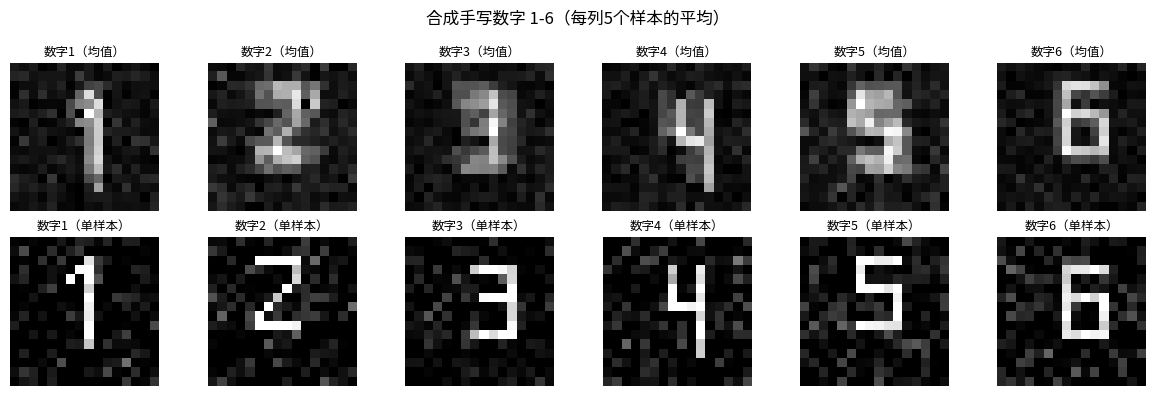

Write Python code to recreate this figure. (Note: this script raises an exception after producing the figure.)
"""
==============================================================
第3章 第3节：数字识别实战 —— 识别手写数字 1-6
==============================================================

【为什么需要它？】
学了一堆理论，现在来做一个真实的端到端项目！
从数据生成 → 模型构建 → 训练 → 评估 → 可视化卷积核

这个文件整合了前两章的所有知识：
  - 第0章：数学（卷积、梯度、链式法则）
  - 第2章：神经网络（反向传播、优化器）
  - 第3章：卷积层、池化层

纯 numpy 实现，不用 PyTorch/TensorFlow！

【存在理由】
解决问题：如何让计算机"看懂"手写数字？
核心思想：用卷积提取局部特征，用全连接做分类
==============================================================
"""

import numpy as np
import matplotlib.pyplot as plt

np.random.seed(42)

# ============================================================
# Part 1: 生成合成数字数据集（1-6）
# ============================================================
print("=" * 50)
print("Part 1: 生成手写数字数据集（1-6）")
print("=" * 50)

"""
因为我们不用外部库，自己合成数字图像：
  - 每个数字用像素模板表示（16×16 的格子）
  - 加入高斯噪声模拟手写的不规则性
  - 随机旋转/平移增加多样性
"""

# 16×16 像素的数字模板（1=墨水，0=空白）
DIGIT_TEMPLATES = {}

def make_template(pixels, size=16):
    """将(row, col)像素点转为图像"""
    img = np.zeros((size, size))
    for r, c in pixels:
        if 0 <= r < size and 0 <= c < size:
            img[r, c] = 1.0
    return img

# 数字1：竖线
ones = [(r, 8) for r in range(3, 13)] + [(4, 7), (5, 6)]
DIGIT_TEMPLATES[1] = make_template(ones)

# 数字2：顶弧 + 对角 + 底横
twos = ([(3, c) for c in range(6, 11)] +  # 顶横
        [(4, 10), (5, 10), (6, 9)] +        # 右侧
        [(7, 8), (8, 7), (9, 6)] +          # 对角
        [(10, c) for c in range(6, 11)])    # 底横
DIGIT_TEMPLATES[2] = make_template(twos)

# 数字3：两个弯弧
threes = ([(3, c) for c in range(6, 11)] +
          [(4, 10), (5, 10), (6, 9)] +
          [(6, c) for c in range(7, 11)] +
          [(7, 10), (8, 10), (9, 10)] +
          [(10, c) for c in range(6, 11)])
DIGIT_TEMPLATES[3] = make_template(threes)

# 数字4：竖 + 横 + 竖
fours = ([(r, 10) for r in range(3, 13)] +   # 右竖
         [(r, 7) for r in range(3, 8)] +      # 左竖（上半）
         [(7, c) for c in range(7, 11)])       # 横
DIGIT_TEMPLATES[4] = make_template(fours)

# 数字5：顶横 + 左竖 + 中横 + 右竖 + 底横
fives = ([(3, c) for c in range(6, 11)] +    # 顶横
         [(r, 6) for r in range(3, 7)] +      # 左竖（上）
         [(6, c) for c in range(6, 11)] +     # 中横
         [(7, 10), (8, 10), (9, 10)] +        # 右竖（下）
         [(10, c) for c in range(6, 11)])     # 底横
DIGIT_TEMPLATES[5] = make_template(fives)

# 数字6：顶横 + 左竖 + 中横 + 右竖（下）+ 底横
sixes = ([(3, c) for c in range(6, 11)] +    # 顶横
         [(r, 6) for r in range(3, 11)] +     # 左竖（全）
         [(6, c) for c in range(6, 11)] +     # 中横
         [(7, 10), (8, 10), (9, 10)] +        # 右竖（下）
         [(10, c) for c in range(6, 11)])     # 底横
DIGIT_TEMPLATES[6] = make_template(sixes)

def generate_digit(digit, noise=0.15, size=16):
    """在模板基础上加噪声，模拟手写"""
    template = DIGIT_TEMPLATES[digit].copy()

    # 高斯噪声
    noisy = template + np.random.randn(size, size) * noise

    # 随机小幅平移（-1到1像素）
    shift_r = np.random.randint(-1, 2)
    shift_c = np.random.randint(-1, 2)
    noisy = np.roll(np.roll(noisy, shift_r, axis=0), shift_c, axis=1)

    # 裁剪到[0,1]
    noisy = np.clip(noisy, 0, 1)
    return noisy

def generate_dataset(n_per_class=200, size=16, noise=0.15):
    """生成完整数据集"""
    X_list, y_list = [], []
    for digit in range(1, 7):  # 1-6
        for _ in range(n_per_class):
            img = generate_digit(digit, noise=noise, size=size)
            X_list.append(img.reshape(1, size, size))  # (1, H, W) = (通道,高,宽)
            y_list.append(digit - 1)  # 类别 0-5

    X = np.array(X_list)  # (N, 1, 16, 16)
    y = np.array(y_list)  # (N,)

    # 打乱
    idx = np.random.permutation(len(X))
    X, y = X[idx], y[idx]

    # 8:1:1 分割
    n = len(X)
    n_train = int(n * 0.8)
    n_val = int(n * 0.1)
    return (X[:n_train], y[:n_train],
            X[n_train:n_train+n_val], y[n_train:n_train+n_val],
            X[n_train+n_val:], y[n_train+n_val:])

X_train, y_train, X_val, y_val, X_test, y_test = generate_dataset(n_per_class=200)
print(f"数据集生成：")
print(f"  训练集：{X_train.shape}，{len(y_train)} 个样本")
print(f"  验证集：{X_val.shape}，{len(y_val)} 个样本")
print(f"  测试集：{X_test.shape}，{len(y_test)} 个样本")
print(f"  类别分布：{[np.sum(y_train==c) for c in range(6)]}")

# 可视化部分数据
fig, axes = plt.subplots(2, 6, figsize=(12, 4))
fig.suptitle('合成手写数字 1-6（每列5个样本的平均）', fontsize=12)
for digit_idx, digit in enumerate(range(1, 7)):
    samples = X_train[y_train == digit-1][:5]
    axes[0][digit_idx].imshow(np.mean(samples, axis=0).reshape(16, 16), cmap='gray')
    axes[0][digit_idx].set_title(f'数字{digit}（均值）', fontsize=9)
    axes[0][digit_idx].axis('off')

    axes[1][digit_idx].imshow(samples[0].reshape(16, 16), cmap='gray')
    axes[1][digit_idx].set_title(f'数字{digit}（单样本）', fontsize=9)
    axes[1][digit_idx].axis('off')

plt.tight_layout()
plt.savefig('03_cnn/digit_dataset.png', dpi=100, bbox_inches='tight')
print("图片已保存：03_cnn/digit_dataset.png")
plt.show()

# ============================================================
# Part 2: 构建 CNN（使用第2节实现的层）
# ============================================================
print("\n" + "=" * 50)
print("Part 2: 构建 CNN 模型")
print("=" * 50)

"""
网络结构：
  输入：(batch, 1, 16, 16)

  Conv(8 filters, 3×3, pad=1) → ReLU → MaxPool(2×2)
  → (batch, 8, 8, 8)

  Conv(16 filters, 3×3, pad=1) → ReLU → MaxPool(2×2)
  → (batch, 16, 4, 4)

  Flatten → (batch, 256)

  FC(256 → 64) → ReLU
  → (batch, 64)

  FC(64 → 6) → Softmax
  → (batch, 6)
"""

def relu(x):
    return np.maximum(0, x)

def relu_backward(d_out, cache_x):
    return d_out * (cache_x > 0)

def softmax(x):
    shifted = x - x.max(axis=1, keepdims=True)
    exp_x = np.exp(shifted)
    return exp_x / exp_x.sum(axis=1, keepdims=True)

def cross_entropy_loss(probs, y_true):
    n = len(y_true)
    return -np.mean(np.log(probs[np.arange(n), y_true] + 1e-8))

# --- 卷积层 ---
def conv_forward(X, W, b, stride=1, pad=0):
    """
    X: (N, C_in, H, W)
    W: (C_out, C_in, kH, kW)
    b: (C_out,)
    """
    N, C_in, H, W_size = X.shape
    C_out, _, kH, kW = W.shape

    if pad > 0:
        X_padded = np.pad(X, ((0,0),(0,0),(pad,pad),(pad,pad)), mode='constant')
    else:
        X_padded = X

    out_H = (H + 2*pad - kH) // stride + 1
    out_W = (W_size + 2*pad - kW) // stride + 1

    # im2col：将每个感受野展开为列向量，加速矩阵运算
    output = np.zeros((N, C_out, out_H, out_W))

    for n in range(N):
        for f in range(C_out):
            for i in range(out_H):
                for j in range(out_W):
                    patch = X_padded[n, :, i*stride:i*stride+kH, j*stride:j*stride+kW]
                    output[n, f, i, j] = np.sum(patch * W[f]) + b[f]

    return output, (X_padded, W, b, stride, pad, X.shape)

def conv_backward(d_out, cache):
    X_padded, W, b, stride, pad, orig_shape = cache
    N, C_in, H, W_size = orig_shape
    C_out, _, kH, kW = W.shape
    _, _, out_H, out_W = d_out.shape

    dX_padded = np.zeros_like(X_padded)
    dW = np.zeros_like(W)
    db = np.zeros_like(b)

    for n in range(N):
        for f in range(C_out):
            for i in range(out_H):
                for j in range(out_W):
                    patch = X_padded[n, :, i*stride:i*stride+kH, j*stride:j*stride+kW]
                    dW[f] += d_out[n, f, i, j] * patch
                    dX_padded[n, :, i*stride:i*stride+kH, j*stride:j*stride+kW] += d_out[n, f, i, j] * W[f]
            db[f] += np.sum(d_out[:, f, :, :])

    if pad > 0:
        dX = dX_padded[:, :, pad:-pad, pad:-pad]
    else:
        dX = dX_padded

    return dX, dW, db

def maxpool_forward(X, pool_size=2, stride=2):
    """最大池化"""
    N, C, H, W = X.shape
    out_H = (H - pool_size) // stride + 1
    out_W = (W - pool_size) // stride + 1

    output = np.zeros((N, C, out_H, out_W))
    mask = np.zeros_like(X, dtype=bool)

    for n in range(N):
        for c in range(C):
            for i in range(out_H):
                for j in range(out_W):
                    patch = X[n, c, i*stride:i*stride+pool_size, j*stride:j*stride+pool_size]
                    max_val = np.max(patch)
                    output[n, c, i, j] = max_val
                    # 记录最大值位置（反向传播用）
                    local_mask = (patch == max_val)
                    mask[n, c, i*stride:i*stride+pool_size, j*stride:j*stride+pool_size] |= local_mask

    return output, (mask, X.shape, pool_size, stride)

def maxpool_backward(d_out, cache):
    """最大池化反向：只有最大值位置获得梯度"""
    mask, input_shape, pool_size, stride = cache
    N, C, H, W = input_shape
    _, _, out_H, out_W = d_out.shape

    dX = np.zeros(input_shape)
    for n in range(N):
        for c in range(C):
            for i in range(out_H):
                for j in range(out_W):
                    dX[n, c, i*stride:i*stride+pool_size, j*stride:j*stride+pool_size] += \
                        d_out[n, c, i, j] * mask[n, c, i*stride:i*stride+pool_size, j*stride:j*stride+pool_size]
    return dX

class DigitCNN:
    def __init__(self):
        # Conv1：1→8 通道，3×3
        self.W1 = np.random.randn(8, 1, 3, 3) * np.sqrt(2.0 / (1*3*3))
        self.b1 = np.zeros(8)

        # Conv2：8→16 通道，3×3
        self.W2 = np.random.randn(16, 8, 3, 3) * np.sqrt(2.0 / (8*3*3))
        self.b2 = np.zeros(16)

        # FC1：256→64
        self.W3 = np.random.randn(256, 64) * np.sqrt(2.0 / 256)
        self.b3 = np.zeros(64)

        # FC2：64→6
        self.W4 = np.random.randn(64, 6) * np.sqrt(2.0 / 64)
        self.b4 = np.zeros(6)

        self.cache = {}

    def forward(self, X, y=None):
        # Conv1 → ReLU → MaxPool
        out1, cache1 = conv_forward(X, self.W1, self.b1, stride=1, pad=1)
        relu1 = relu(out1)
        pool1, cache_pool1 = maxpool_forward(relu1, pool_size=2, stride=2)

        # Conv2 → ReLU → MaxPool
        out2, cache2 = conv_forward(pool1, self.W2, self.b2, stride=1, pad=1)
        relu2 = relu(out2)
        pool2, cache_pool2 = maxpool_forward(relu2, pool_size=2, stride=2)

        # Flatten
        N = X.shape[0]
        flat = pool2.reshape(N, -1)  # (N, 16*4*4=256)

        # FC1 → ReLU
        fc1 = flat @ self.W3 + self.b3
        relu3 = relu(fc1)

        # FC2（输出层，不加激活）
        logits = relu3 @ self.W4 + self.b4

        self.cache = {
            'X': X, 'out1': out1, 'relu1': relu1, 'cache1': cache1,
            'cache_pool1': cache_pool1, 'pool1': pool1,
            'out2': out2, 'relu2': relu2, 'cache2': cache2,
            'cache_pool2': cache_pool2, 'pool2': pool2,
            'flat': flat, 'fc1': fc1, 'relu3': relu3,
            'logits': logits, 'N': N
        }

        if y is not None:
            probs = softmax(logits)
            loss = cross_entropy_loss(probs, y)
            return probs, loss
        return softmax(logits)

    def backward(self, y):
        c = self.cache
        N = c['N']

        # Softmax + CrossEntropy 反向
        probs = softmax(c['logits'])
        d_logits = probs.copy()
        d_logits[np.arange(N), y] -= 1
        d_logits /= N

        # FC2 反向
        self.dW4 = c['relu3'].T @ d_logits
        self.db4 = d_logits.sum(axis=0)
        d_relu3 = d_logits @ self.W4.T

        # ReLU3 反向
        d_fc1 = relu_backward(d_relu3, c['fc1'])

        # FC1 反向
        self.dW3 = c['flat'].T @ d_fc1
        self.db3 = d_fc1.sum(axis=0)
        d_flat = d_fc1 @ self.W3.T

        # Flatten 反向
        d_pool2 = d_flat.reshape(c['pool2'].shape)

        # MaxPool2 反向
        d_relu2 = maxpool_backward(d_pool2, c['cache_pool2'])

        # ReLU2 反向
        d_out2 = relu_backward(d_relu2, c['out2'])

        # Conv2 反向
        d_pool1, self.dW2, self.db2 = conv_backward(d_out2, c['cache2'])

        # MaxPool1 反向
        d_relu1 = maxpool_backward(d_pool1, c['cache_pool1'])

        # ReLU1 反向
        d_out1 = relu_backward(d_relu1, c['out1'])

        # Conv1 反向
        _, self.dW1, self.db1 = conv_backward(d_out1, c['cache1'])

    def update(self, lr):
        for W, b, dW, db in [
            (self.W1, self.b1, self.dW1, self.db1),
            (self.W2, self.b2, self.dW2, self.db2),
            (self.W3, self.b3, self.dW3, self.db3),
            (self.W4, self.b4, self.dW4, self.db4),
        ]:
            W -= lr * dW
            b -= lr * db

    def predict(self, X):
        probs = self.forward(X)
        return np.argmax(probs, axis=1)

    def accuracy(self, X, y):
        preds = self.predict(X)
        return np.mean(preds == y)

# ============================================================
# Part 3: 训练
# ============================================================
print("\nPart 3: 训练 CNN（这需要几分钟，请耐心等待...）")
print("=" * 50)

model = DigitCNN()
lr = 0.01
batch_size = 32
n_epochs = 30

train_losses, val_losses, train_accs, val_accs = [], [], [], []

for epoch in range(n_epochs):
    # 打乱训练数据
    idx = np.random.permutation(len(X_train))
    X_train_shuffled = X_train[idx]
    y_train_shuffled = y_train[idx]

    epoch_losses = []
    for i in range(0, len(X_train), batch_size):
        X_batch = X_train_shuffled[i:i+batch_size]
        y_batch = y_train_shuffled[i:i+batch_size]

        _, loss = model.forward(X_batch, y_batch)
        model.backward(y_batch)
        model.update(lr)
        epoch_losses.append(loss)

    # 评估（用小批次避免内存问题）
    train_loss = np.mean(epoch_losses)

    val_loss_list = []
    for i in range(0, len(X_val), batch_size):
        _, vloss = model.forward(X_val[i:i+batch_size], y_val[i:i+batch_size])
        val_loss_list.append(vloss)
    val_loss = np.mean(val_loss_list)

    train_acc = model.accuracy(X_train[:200], y_train[:200])  # 用子集加速
    val_acc = model.accuracy(X_val, y_val)

    train_losses.append(train_loss)
    val_losses.append(val_loss)
    train_accs.append(train_acc)
    val_accs.append(val_acc)

    if epoch % 5 == 0 or epoch == n_epochs - 1:
        print(f"Epoch {epoch+1:3d}: train_loss={train_loss:.4f}, val_loss={val_loss:.4f}, "
              f"train_acc={train_acc:.2%}, val_acc={val_acc:.2%}")

# ============================================================
# Part 4: 评估与可视化
# ============================================================
print("\n" + "=" * 50)
print("Part 4: 测试集评估与可视化")
print("=" * 50)

test_acc = model.accuracy(X_test, y_test)
print(f"测试集准确率：{test_acc:.2%}")

# 混淆矩阵
preds_test = model.predict(X_test)
confusion = np.zeros((6, 6), dtype=int)
for true, pred in zip(y_test, preds_test):
    confusion[true, pred] += 1

fig, axes = plt.subplots(2, 3, figsize=(16, 10))
fig.suptitle(f'CNN 手写数字识别结果（测试准确率：{test_acc:.2%}）', fontsize=14)

# 训练曲线（loss）
ax = axes[0][0]
ax.plot(train_losses, 'b-', label='训练Loss', linewidth=2)
ax.plot(val_losses, 'r-', label='验证Loss', linewidth=2)
ax.set_xlabel('Epoch')
ax.set_ylabel('Loss')
ax.set_title('Loss 曲线')
ax.legend()
ax.grid(True, alpha=0.3)

# 训练曲线（accuracy）
ax = axes[0][1]
ax.plot(train_accs, 'b-', label='训练准确率', linewidth=2)
ax.plot(val_accs, 'r-', label='验证准确率', linewidth=2)
ax.set_xlabel('Epoch')
ax.set_ylabel('准确率')
ax.set_title('准确率曲线')
ax.legend()
ax.grid(True, alpha=0.3)

# 混淆矩阵
ax = axes[0][2]
im = ax.imshow(confusion, cmap='Blues')
ax.set_xticks(range(6))
ax.set_yticks(range(6))
ax.set_xticklabels([str(i+1) for i in range(6)])
ax.set_yticklabels([str(i+1) for i in range(6)])
ax.set_xlabel('预测数字')
ax.set_ylabel('真实数字')
ax.set_title('混淆矩阵（行=真实，列=预测）')
for i in range(6):
    for j in range(6):
        ax.text(j, i, str(confusion[i, j]), ha='center', va='center',
               fontsize=12, color='white' if confusion[i, j] > 20 else 'black')
plt.colorbar(im, ax=ax)

# 预测示例（正确 + 错误）
ax = axes[1][0]
ax.axis('off')
correct_idx = np.where(preds_test == y_test)[0][:8]
wrong_idx = np.where(preds_test != y_test)[0][:4]

imgs = []
titles = []
for idx in correct_idx:
    imgs.append(X_test[idx, 0])
    titles.append(f'真:{y_test[idx]+1} 预:{preds_test[idx]+1} ✓')
for idx in wrong_idx:
    imgs.append(X_test[idx, 0])
    titles.append(f'真:{y_test[idx]+1} 预:{preds_test[idx]+1} ✗')

ax2 = fig.add_axes([0.01, 0.01, 0.64, 0.45])
ax2.axis('off')
for k, (img, title) in enumerate(zip(imgs, titles)):
    ax_sub = fig.add_axes([0.01 + (k % 6) * 0.105, 0.01 + (k // 6) * 0.22, 0.10, 0.20])
    ax_sub.imshow(img, cmap='gray')
    color = 'green' if '✓' in title else 'red'
    ax_sub.set_title(title, fontsize=8, color=color)
    ax_sub.axis('off')

# 第一层卷积核可视化
ax = axes[1][2]
kernels_vis = model.W1[:, 0, :, :]  # (8, 3, 3)
grid = np.zeros((3*4, 3*2))  # 4行2列（只显示8个核）
for k in range(8):
    r, c = k // 2, k % 2
    kmin, kmax = kernels_vis[k].min(), kernels_vis[k].max()
    if kmax > kmin:
        norm_k = (kernels_vis[k] - kmin) / (kmax - kmin)
    else:
        norm_k = kernels_vis[k]
    grid[r*3:(r+1)*3, c*3:(c+1)*3] = norm_k

ax.imshow(grid, cmap='RdBu_r')
ax.set_title('学到的第一层卷积核（8个 3×3）\n每个核检测不同的局部特征')
ax.axis('off')

plt.savefig('03_cnn/digit_cnn_results.png', dpi=100, bbox_inches='tight')
print("图片已保存：03_cnn/digit_cnn_results.png")
plt.show()

# ============================================================
# 思考题
# ============================================================
print("\n" + "=" * 50)
print("思考题")
print("=" * 50)
print("""
1. 【网络深度实验】
   在现有网络基础上，再加一个 Conv(32 filters) + MaxPool 层。
   修改 FC1 的输入尺寸（从256改为新尺寸）。
   训练后，准确率有提升吗？为什么（更多层 = 更多特征？）

2. 【过拟合实验】
   把 n_per_class 从 200 减少到 20，故意造成过拟合。
   观察训练准确率 vs 验证准确率的差异。
   如何解决过拟合？（提示：Dropout，数据增强，减小网络）

3. 【卷积核解读】
   观察第一层卷积核（已可视化）。
   蓝色区域和红色区域分别代表什么？
   尝试判断：哪个卷积核可能是"水平边缘检测器"？
   哪个可能是"角点检测器"？
""")
